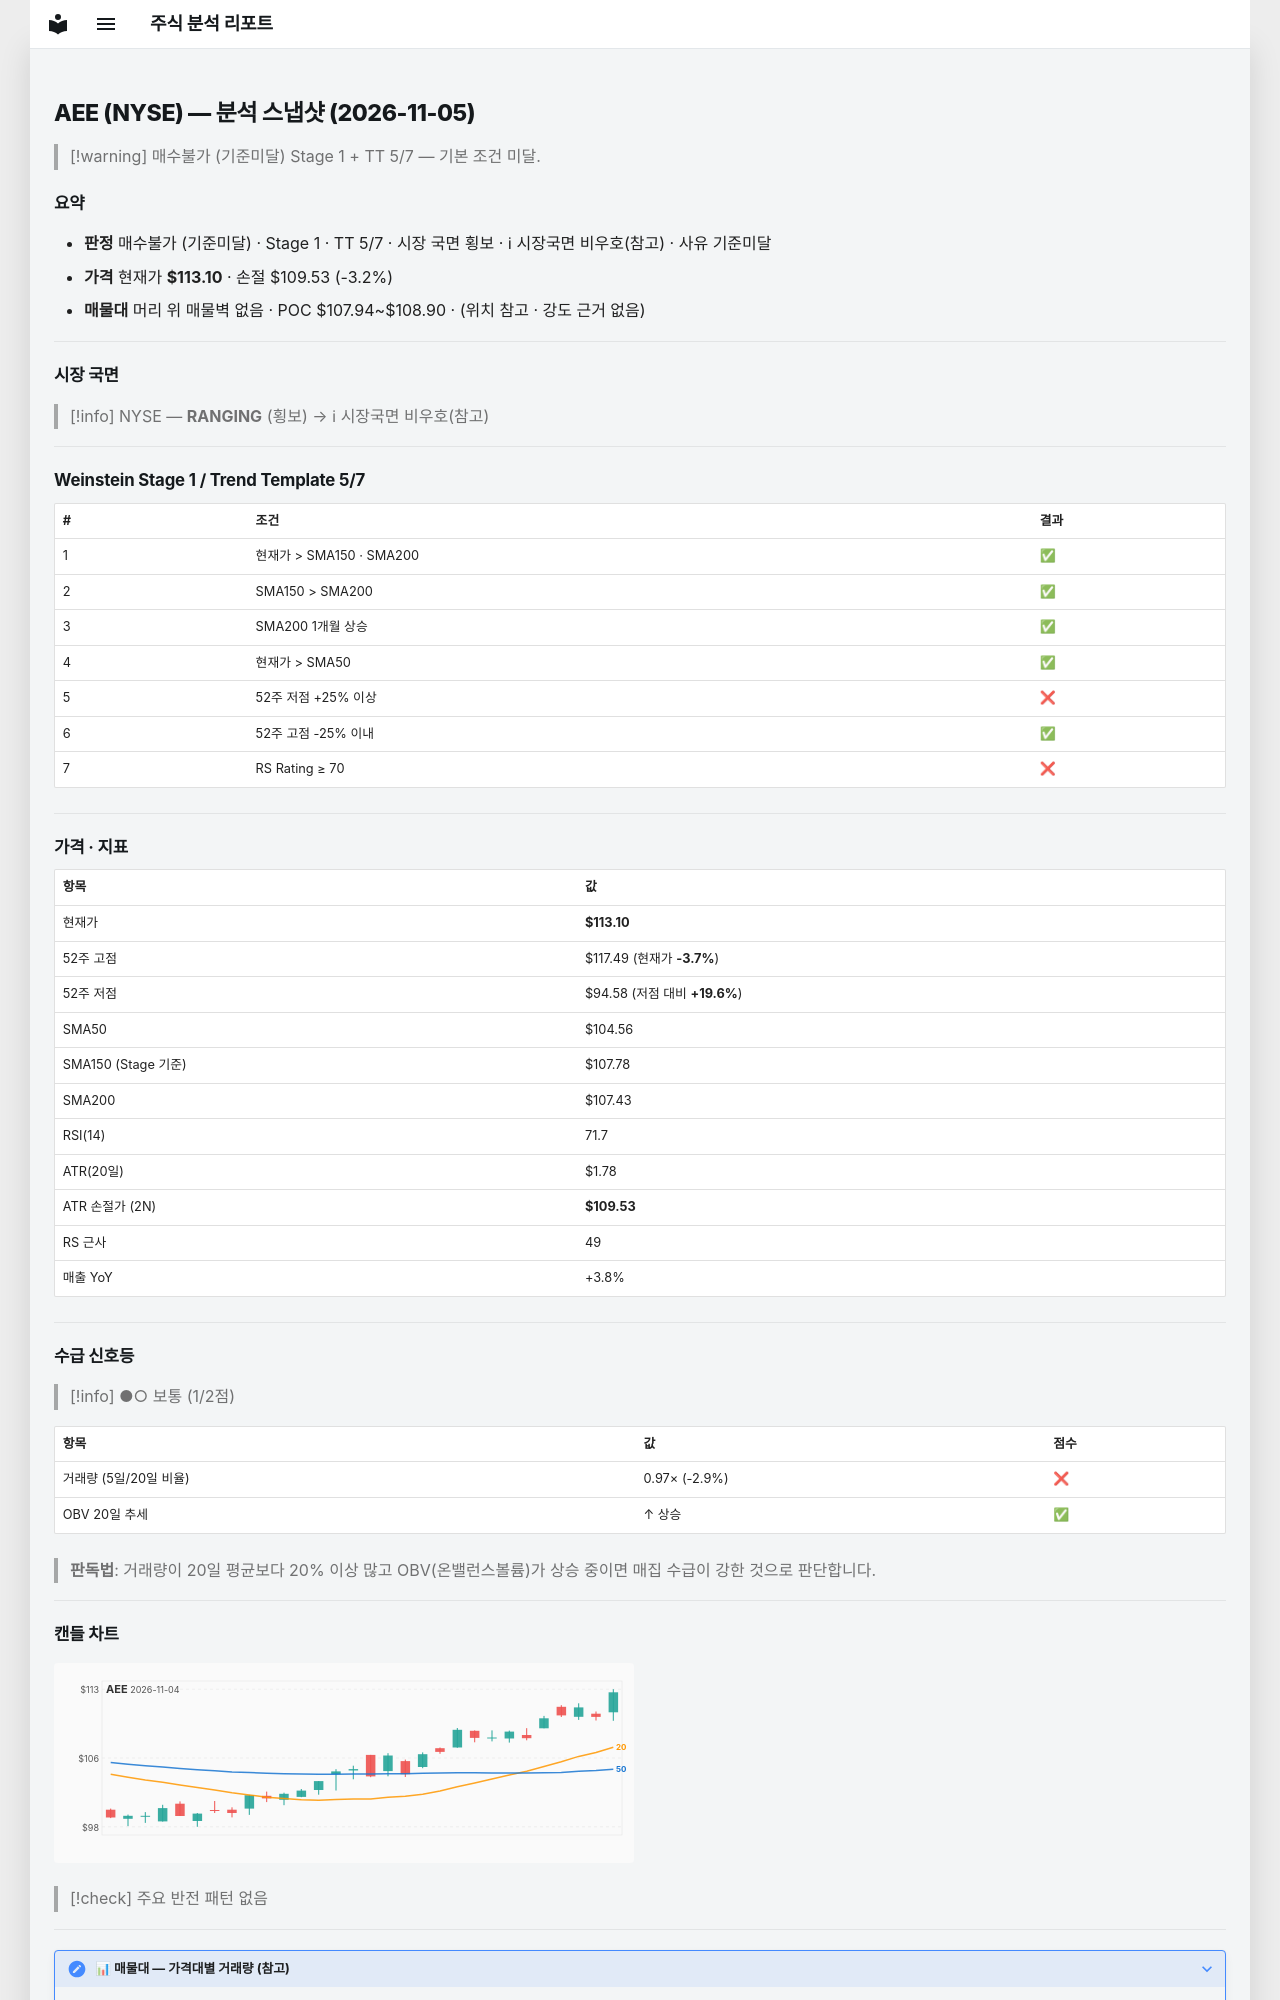

repository: soloandco/stock-reports · page: snapshots/AEE-2026-11-05/index.html · generator: mkdocs

---
type: analysis-snapshot
title: AEE 분석 스냅샷
ticker: AEE
market: NYSE
created: 2026-11-05
updated: 2026-11-05
bar-date: 2026-11-04
verdict: 매수불가
verdict-reason: 기준미달
real-rr: 1.23
sma50-gap-pct: 8.2
weekly-position: 저항대아래
weekly-overhead-price: 117.49
weekly-overhead-pct: 3.9
stage: 1
trend-template-score: 5
tt-max: 7
ma-set: sma-50-150-200
price: 113.0999984741211
stop-price: 109.53339672131158
market-regime: RANGING
supply-demand-score: 1/2
supply-demand-label: 보통
status: tracking
tags:
  - stock-agent
  - watchlist
  - AEE
  - analysis
related:
  - "[[analysis-template]]"
---

# AEE (NYSE) — 분석 스냅샷 (2026-11-05)

> [!warning] 매수불가 (기준미달)
> Stage 1 + TT 5/7 — 기본 조건 미달.

## 요약

- **판정** 매수불가 (기준미달) · Stage 1 · TT 5/7 · 시장 국면 횡보 · ℹ 시장국면 비우호(참고) · 사유 기준미달
- **가격** 현재가 **$113.10** · 손절 $109.53 (-3.2%)
- **매물대** 머리 위 매물벽 없음 · POC $107.94~$108.90 · (위치 참고 · 강도 근거 없음)

---

## 시장 국면

> [!info] NYSE — **RANGING** (횡보) → ℹ 시장국면 비우호(참고)

---

## Weinstein Stage 1 / Trend Template 5/7

| # | 조건 | 결과 |
|---|------|------|
| 1 | 현재가 > SMA150 · SMA200 | ✅ |
| 2 | SMA150 > SMA200 | ✅ |
| 3 | SMA200 1개월 상승 | ✅ |
| 4 | 현재가 > SMA50 | ✅ |
| 5 | 52주 저점 +25% 이상 | ❌ |
| 6 | 52주 고점 -25% 이내 | ✅ |
| 7 | RS Rating ≥ 70 | ❌ |

---

## 가격 · 지표

| 항목 | 값 |
|------|---|
| 현재가 | **$113.10** |
| 52주 고점 | $117.49 (현재가 **-3.7%**) |
| 52주 저점 | $94.58 (저점 대비 **+19.6%**) |
| SMA50 | $104.56 |
| SMA150 (Stage 기준) | $107.78 |
| SMA200 | $107.43 |
| RSI(14) | 71.7 |
| ATR(20일) | $1.78 |
| ATR 손절가 (2N) | **$109.53** |
| RS 근사 | 49 |
| 매출 YoY | +3.8% |

---
## 수급 신호등

> [!info] ●○ 보통 (1/2점)

| 항목 | 값 | 점수 |
|------|------|------|
| 거래량 (5일/20일 비율) | 0.97× (-2.9%) | ❌ |
| OBV 20일 추세 | ↑ 상승 | ✅ |

> **판독법**: 거래량이 20일 평균보다 20% 이상 많고 OBV(온밸런스볼륨)가 상승 중이면 매집 수급이 강한 것으로 판단합니다.

---
